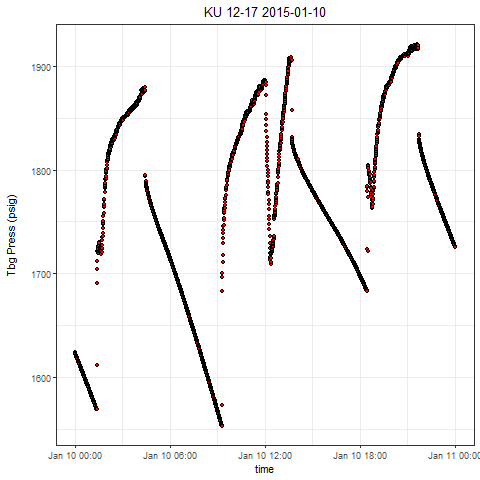

Values plotted in this chart, from the file beside it:
, Well, Tag, DateTime, Value
1, KU 12-17, press, 2015-01-10 00:00:00.0000000, 1625
2, KU 12-17, press, 2015-01-10 00:00:03.6340000, 1624
3, KU 12-17, press, 2015-01-10 00:00:33.6190000, 1624
4, KU 12-17, press, 2015-01-10 00:01:08.6500000, 1624
5, KU 12-17, press, 2015-01-10 00:01:48.6360000, 1623
6, KU 12-17, press, 2015-01-10 00:02:13.6200000, 1623
7, KU 12-17, press, 2015-01-10 00:02:33.6210000, 1623
8, KU 12-17, press, 2015-01-10 00:03:03.6210000, 1622
9, KU 12-17, press, 2015-01-10 00:03:33.6220000, 1622
10, KU 12-17, press, 2015-01-10 00:04:03.6230000, 1622
11, KU 12-17, press, 2015-01-10 00:04:33.6080000, 1621
12, KU 12-17, press, 2015-01-10 00:05:03.6240000, 1621
13, KU 12-17, press, 2015-01-10 00:05:33.6240000, 1621
14, KU 12-17, press, 2015-01-10 00:06:03.6400000, 1621
15, KU 12-17, press, 2015-01-10 00:06:43.6410000, 1620
16, KU 12-17, press, 2015-01-10 00:07:03.6420000, 1620
17, KU 12-17, press, 2015-01-10 00:07:33.6110000, 1619
18, KU 12-17, press, 2015-01-10 00:08:03.6430000, 1619
19, KU 12-17, press, 2015-01-10 00:08:33.6590000, 1619
20, KU 12-17, press, 2015-01-10 00:09:18.6440000, 1618
21, KU 12-17, press, 2015-01-10 00:09:33.6290000, 1618
22, KU 12-17, press, 2015-01-10 00:10:03.6290000, 1618
23, KU 12-17, press, 2015-01-10 00:10:33.6460000, 1618
24, KU 12-17, press, 2015-01-10 00:11:03.6460000, 1617
25, KU 12-17, press, 2015-01-10 00:11:48.6310000, 1617
26, KU 12-17, press, 2015-01-10 00:12:03.6470000, 1616
27, KU 12-17, press, 2015-01-10 00:12:38.6170000, 1616
28, KU 12-17, press, 2015-01-10 00:13:03.6330000, 1616
29, KU 12-17, press, 2015-01-10 00:13:38.6180000, 1615
30, KU 12-17, press, 2015-01-10 00:14:08.6340000, 1615
31, KU 12-17, press, 2015-01-10 00:14:48.6350000, 1615
32, KU 12-17, press, 2015-01-10 00:15:03.6510000, 1614
33, KU 12-17, press, 2015-01-10 00:15:43.6360000, 1614
34, KU 12-17, press, 2015-01-10 00:16:03.6360000, 1614
35, KU 12-17, press, 2015-01-10 00:16:38.6680000, 1613
36, KU 12-17, press, 2015-01-10 00:17:13.6380000, 1613
37, KU 12-17, press, 2015-01-10 00:17:43.6380000, 1613
38, KU 12-17, press, 2015-01-10 00:18:03.6230000, 1613
39, KU 12-17, press, 2015-01-10 00:18:33.6390000, 1612
40, KU 12-17, press, 2015-01-10 00:19:08.6240000, 1612
41, KU 12-17, press, 2015-01-10 00:19:33.6560000, 1611
42, KU 12-17, press, 2015-01-10 00:20:08.6410000, 1611
43, KU 12-17, press, 2015-01-10 00:20:53.6730000, 1611
44, KU 12-17, press, 2015-01-10 00:21:03.6420000, 1610
45, KU 12-17, press, 2015-01-10 00:21:38.6270000, 1610
46, KU 12-17, press, 2015-01-10 00:22:13.6430000, 1610
47, KU 12-17, press, 2015-01-10 00:22:38.6750000, 1610
48, KU 12-17, press, 2015-01-10 00:23:03.6760000, 1609
49, KU 12-17, press, 2015-01-10 00:23:38.6610000, 1609
50, KU 12-17, press, 2015-01-10 00:24:13.6460000, 1608
51, KU 12-17, press, 2015-01-10 00:24:38.6620000, 1608
52, KU 12-17, press, 2015-01-10 00:25:08.6620000, 1608
53, KU 12-17, press, 2015-01-10 00:25:33.6470000, 1608
54, KU 12-17, press, 2015-01-10 00:26:03.6480000, 1607
55, KU 12-17, press, 2015-01-10 00:26:33.6480000, 1607
56, KU 12-17, press, 2015-01-10 00:27:08.6340000, 1607
57, KU 12-17, press, 2015-01-10 00:27:33.6500000, 1606
58, KU 12-17, press, 2015-01-10 00:28:08.6500000, 1606
59, KU 12-17, press, 2015-01-10 00:28:53.6360000, 1605
60, KU 12-17, press, 2015-01-10 00:29:08.6360000, 1605
... 2,818 more rows
